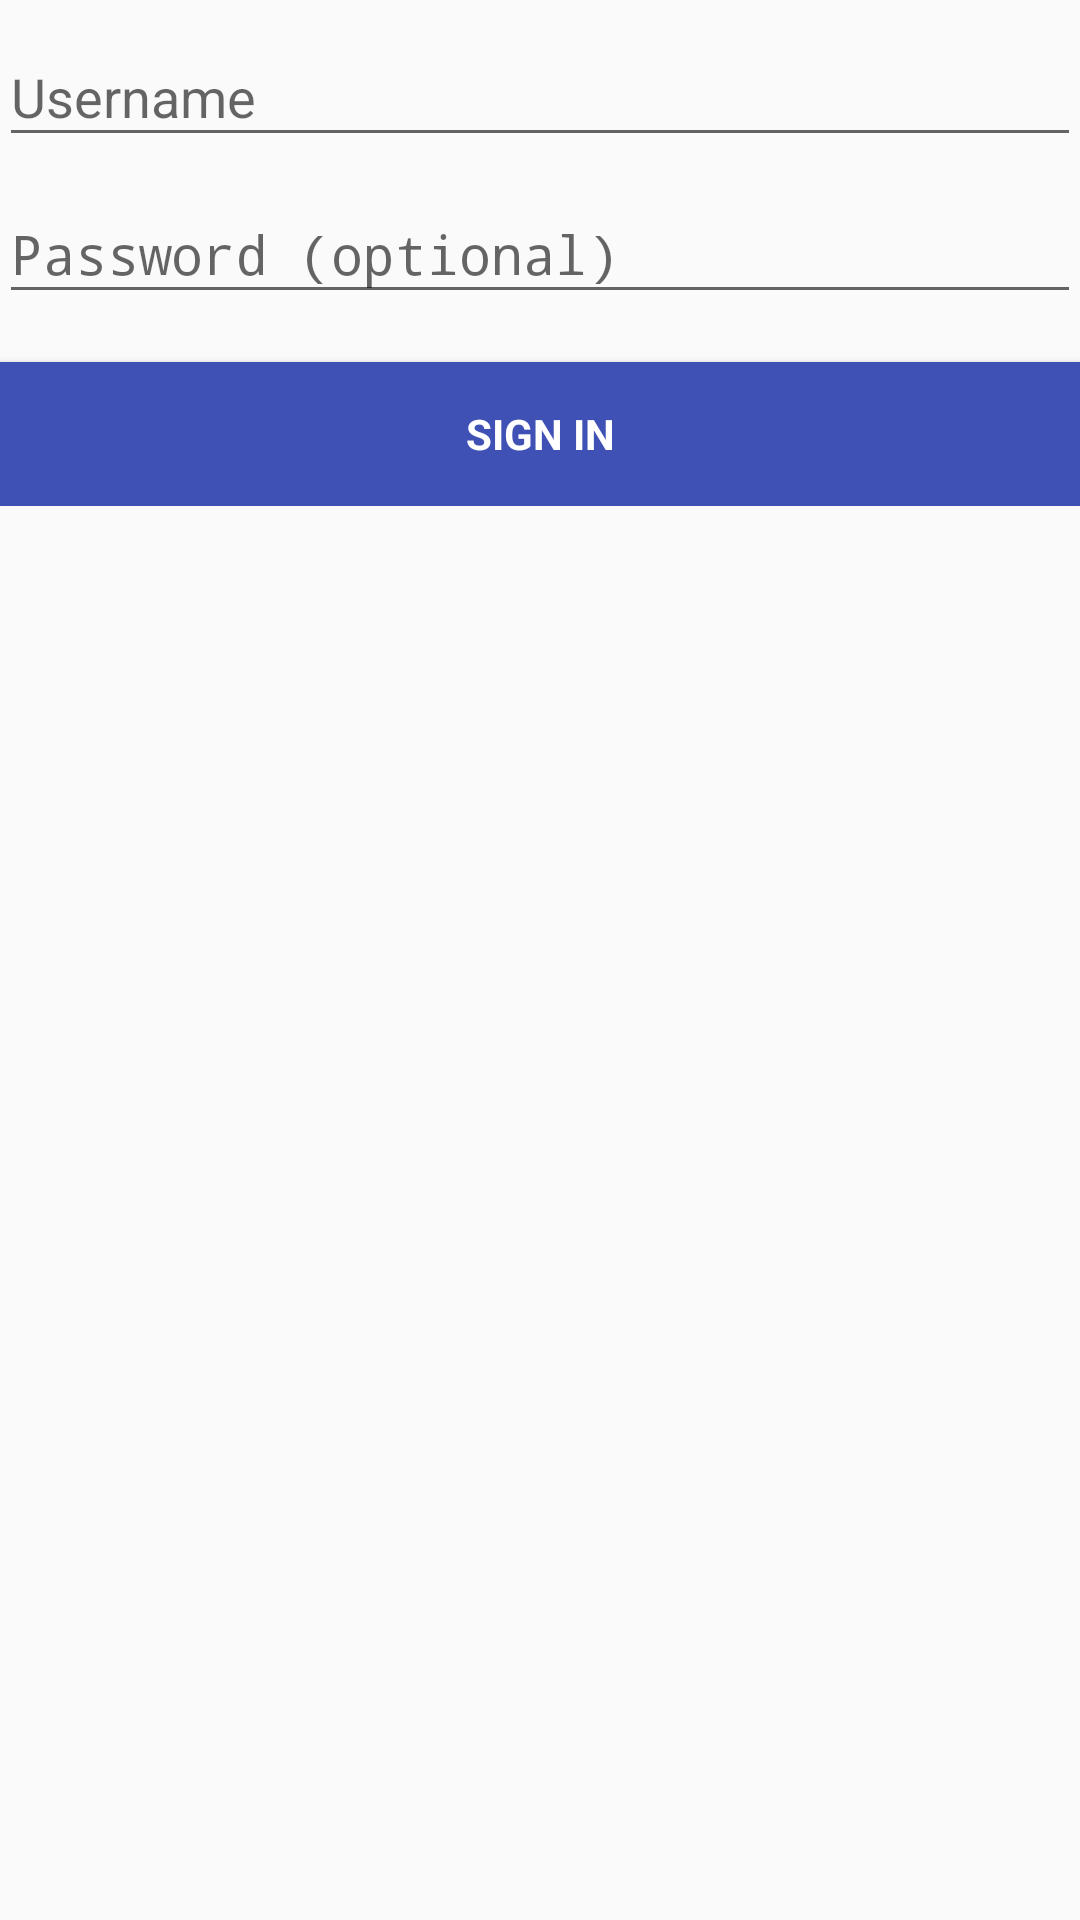

Produce the Android XML layout that renders to this screen, including the resource entries it uses.
<!-- AndroidManifest.xml: application theme AppTheme -->
<!-- res/layout/activity_login.xml -->
<LinearLayout xmlns:android="http://schemas.android.com/apk/res/android"
    xmlns:tools="http://schemas.android.com/tools"
    android:layout_width="match_parent"
    android:layout_height="match_parent"
    android:gravity="center_horizontal"
    android:orientation="vertical"
    android:paddingBottom="@dimen/activity_vertical_margin"
    android:paddingLeft="@dimen/activity_horizontal_margin"
    android:paddingRight="@dimen/activity_horizontal_margin"
    android:paddingTop="@dimen/activity_vertical_margin"
    tools:context="com.enatbank.enatmessanger.activities.LoginActivity">

    
    <ProgressBar
        android:id="@+id/login_progress"
        style="?android:attr/progressBarStyleLarge"
        android:layout_width="wrap_content"
        android:layout_height="wrap_content"
        android:layout_marginBottom="8dp"
        android:visibility="gone" />

    <ScrollView
        android:id="@+id/login_form"
        android:layout_width="match_parent"
        android:gravity="bottom"
        android:layout_height="match_parent">

        <LinearLayout
            android:id="@+id/email_login_form"
            android:layout_width="match_parent"
            android:layout_height="wrap_content"

            android:orientation="vertical">

            <android.support.design.widget.TextInputLayout
                android:layout_width="match_parent"
                android:layout_height="wrap_content">

                <android.support.v7.widget.AppCompatEditText
                    android:id="@+id/username"
                    android:layout_width="match_parent"
                    android:layout_height="wrap_content"
                    android:hint="@string/prompt_username"
                    android:inputType="textPersonName"
                    android:maxLines="1"
                    android:singleLine="true" />

            </android.support.design.widget.TextInputLayout>

            <android.support.design.widget.TextInputLayout
                android:layout_width="match_parent"
                android:layout_height="wrap_content">

                <EditText
                    android:id="@+id/password"
                    android:layout_width="match_parent"
                    android:layout_height="wrap_content"
                    android:hint="@string/prompt_password"
                    android:imeActionId="@+id/login"
                    android:imeActionLabel="@string/action_sign_in_short"
                    android:imeOptions="actionUnspecified"
                    android:inputType="textPassword"
                    android:maxLines="1"
                    android:singleLine="true" />

            </android.support.design.widget.TextInputLayout>

            <Button
                android:id="@+id/email_sign_in_button"
                style="?android:textAppearanceSmall"
                android:layout_width="match_parent"
                android:layout_height="wrap_content"
                android:layout_marginTop="16dp"
                android:textColor="@android:color/white"
                android:background="@color/colorPrimary"
                android:text="@string/action_sign_in_short"
                android:textStyle="bold" />

        </LinearLayout>
    </ScrollView>
</LinearLayout>
<!-- resources referenced by this layout -->
<resources>
  <color name="colorPrimary">#3F51B5</color>
  <string name="action_sign_in_short">Sign in</string>
  <string name="prompt_password">Password (optional)</string>
  <string name="prompt_username">Username</string>
  <style name="AppTheme" parent="Theme.AppCompat.Light.DarkActionBar">
          
          <item name="colorPrimary">@color/colorPrimary</item>
          <item name="colorPrimaryDark">@color/colorPrimaryDark</item>
          <item name="colorAccent">@color/colorAccent</item>
          
  
      </style>
  <color name="colorPrimaryDark">#303F9F</color>
  <color name="colorAccent">#FF4081</color>
</resources>
